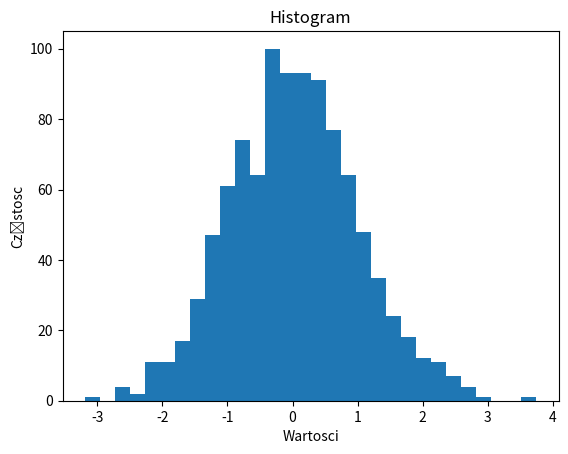

This chart was generated by the following Python code:
import matplotlib.pyplot as plt
import numpy as np

data = np.random.normal(0, 1, 1000)

plt.hist(data, bins=30)
plt.title('Histogram')
plt.xlabel('Wartosci')
plt.ylabel('Częstosc')
plt.show()
